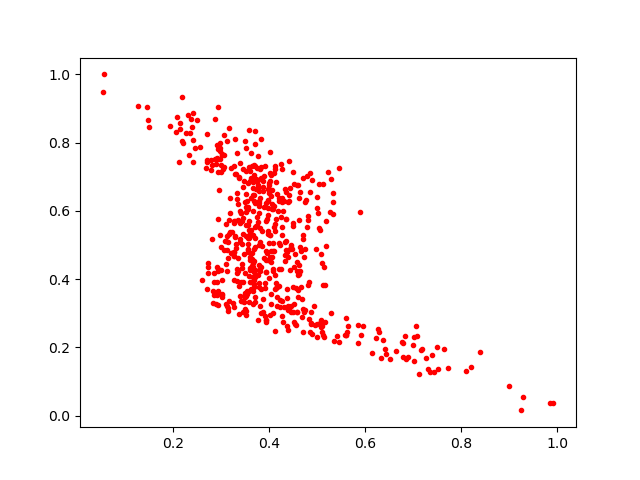

Source data for this figure (header and first rows):
0.6642069, 0.18996881
0.2841, 0.3644
0.3689, 0.3966
0.3115, 0.326
0.345, 0.5031
0.3491, 0.4744
0.4722, 0.4639
0.4039, 0.6449
0.2323, 0.8803
0.4246, 0.5827
0.7193, 0.1939
0.3334, 0.7697
0.2144, 0.8568
0.2803, 0.749
0.05383, 0.9486
0.3556, 0.6051
0.3278, 0.3182
0.5002, 0.2307
0.5299, 0.2993
0.3462, 0.5778
0.4705, 0.2459
0.4142, 0.6854
0.4889, 0.2381
0.4064, 0.4634
0.5096, 0.2441
0.305, 0.7213
0.478, 0.6316
0.424, 0.3387
0.3657, 0.7314
0.6423, 0.1957
0.7027, 0.2297
0.3031, 0.7625
0.398, 0.5879
0.4199, 0.5987
0.4, 0.6808
0.3521, 0.3059
0.4874, 0.2672
0.3363, 0.4616
0.4428, 0.7449
0.3832, 0.7287
0.2902, 0.326
0.3567, 0.61
0.4994, 0.2685
0.1473, 0.9034
0.459, 0.3032
0.6429, 0.1797
0.3735, 0.6881
0.3747, 0.7263
0.2327, 0.7649
0.4152, 0.3893
0.4397, 0.3088
0.4015, 0.7118
0.2943, 0.3665
0.3762, 0.5545
0.3554, 0.628
0.7402, 0.1772
0.3407, 0.7411
0.706, 0.2613
0.3715, 0.7301
0.2607, 0.3976
0.5226, 0.7142
... 517 more rows
